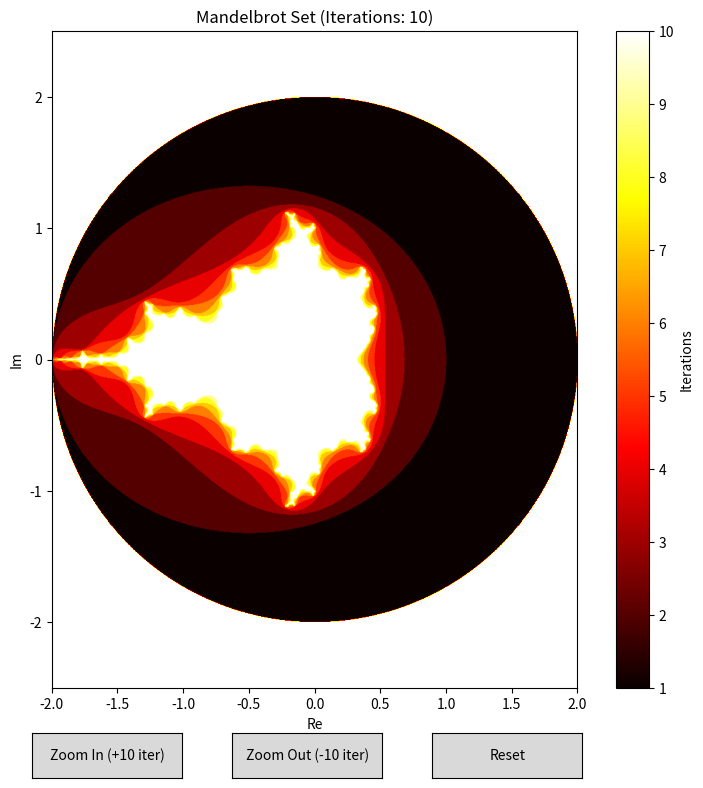

This figure's Python source:
# Generated by Claude Sonnet 4.5 on 2026-03-02
import numpy as np
import matplotlib.pyplot as plt
from matplotlib.widgets import Button
import logging
import time

# Configure logging
logging.basicConfig(
    level=logging.INFO,
    format='%(asctime)s - %(levelname)s - %(message)s',
    datefmt='%H:%M:%S'
)
logger = logging.getLogger(__name__)

# Global parameters
params = {
    'xmin': -2.0, 'xmax': 2.0,
    'ymin': -2.5, 'ymax': 2.5,
    'width': 1024, 'height': 1024,
    'max_iter': 10
}

def calculate_mandelbrot(xmin, xmax, ymin, ymax, width, height, max_iter):
    """Calculate the Mandelbrot set for given parameters"""
    start_time = time.time()
    logger.info(f"Starting calculation: {width}x{height} pixels, {max_iter} iterations")
    logger.info(f"Region: Re[{xmin:.6f}, {xmax:.6f}], Im[{ymin:.6f}, {ymax:.6f}]")
    
    # Create grid of complex numbers
    x = np.linspace(xmin, xmax, width)
    y = np.linspace(ymin, ymax, height)
    X, Y = np.meshgrid(x, y)
    c = X + 1j * Y
    
    # Initialize z and output array
    z = np.zeros_like(c)  # Start with z=0 for all points
    output = np.zeros(c.shape, dtype=int)  # Will store iteration count when each point escapes
    
    # Iterate the Mandelbrot formula: z = z^2 + c
    for n in range(max_iter):
        mask = np.abs(z) <= 2  # Points still bounded (haven't escaped yet)
        z[mask] = z[mask] ** 2 + c[mask]  # Apply formula only to non-escaped points
        output[mask & (np.abs(z) > 2) & (output == 0)] = n  # Record iteration count when point first escapes
    
    # Points that never escaped (stayed bounded) get max_iter value - these form the Mandelbrot set
    output[output == 0] = max_iter
    
    elapsed_time = time.time() - start_time
    logger.info(f"Calculation completed in {elapsed_time:.3f} seconds")
    logger.info("-" * 60)
    
    return output

def update_plot():
    """Recalculate and update the plot"""
    output = calculate_mandelbrot(
        params['xmin'], params['xmax'], 
        params['ymin'], params['ymax'],
        params['width'], params['height'], 
        params['max_iter']
    )
    
    im.set_data(output)
    im.set_extent([params['xmin'], params['xmax'], params['ymin'], params['ymax']])
    im.set_clim(0, params['max_iter'])
    ax.set_title(f'Mandelbrot Set (Iterations: {params["max_iter"]})')
    fig.canvas.draw_idle()

def zoom_in(event):
    """Zoom in by 2x and increase iterations by 10"""
    xcenter = (params['xmin'] + params['xmax']) / 2
    ycenter = (params['ymin'] + params['ymax']) / 2
    xrange = (params['xmax'] - params['xmin']) / 4
    yrange = (params['ymax'] - params['ymin']) / 4
    
    params['xmin'] = xcenter - xrange
    params['xmax'] = xcenter + xrange
    params['ymin'] = ycenter - yrange
    params['ymax'] = ycenter + yrange
    params['max_iter'] += 10
    
    update_plot()

def zoom_out(event):
    """Zoom out by 2x and decrease iterations by 10"""
    xcenter = (params['xmin'] + params['xmax']) / 2
    ycenter = (params['ymin'] + params['ymax']) / 2
    xrange = (params['xmax'] - params['xmin'])
    yrange = (params['ymax'] - params['ymin'])
    
    params['xmin'] = xcenter - xrange
    params['xmax'] = xcenter + xrange
    params['ymin'] = ycenter - yrange
    params['ymax'] = ycenter + yrange
    params['max_iter'] = max(10, params['max_iter'] - 10)  # Don't go below 10
    
    update_plot()

def reset_view(event):
    """Reset to initial view"""
    params['xmin'], params['xmax'] = -2.0, 2.0
    params['ymin'], params['ymax'] = -2.5, 2.5
    params['max_iter'] = 10
    update_plot()

def on_click(event):
    """Zoom to clicked location"""
    if event.inaxes == ax and event.button == 1:  # Left click on main axes
        # Get click coordinates
        cx, cy = event.xdata, event.ydata
        xrange = (params['xmax'] - params['xmin']) / 4
        yrange = (params['ymax'] - params['ymin']) / 4
        
        params['xmin'] = cx - xrange
        params['xmax'] = cx + xrange
        params['ymin'] = cy - yrange
        params['ymax'] = cy + yrange
        params['max_iter'] += 10
        
        update_plot()

# Create figure and initial plot
fig, ax = plt.subplots(figsize=(10, 9))
plt.subplots_adjust(bottom=0.15)

output = calculate_mandelbrot(
    params['xmin'], params['xmax'], 
    params['ymin'], params['ymax'],
    params['width'], params['height'], 
    params['max_iter']
)

im = ax.imshow(output, extent=[params['xmin'], params['xmax'], params['ymin'], params['ymax']], cmap='hot')
ax.set_xlabel('Re')
ax.set_ylabel('Im')
ax.set_title(f'Mandelbrot Set (Iterations: {params["max_iter"]})')
plt.colorbar(im, ax=ax, label='Iterations')

# Create buttons
ax_zoom_in = plt.axes([0.2, 0.05, 0.15, 0.05])
ax_zoom_out = plt.axes([0.4, 0.05, 0.15, 0.05])
ax_reset = plt.axes([0.6, 0.05, 0.15, 0.05])

btn_zoom_in = Button(ax_zoom_in, 'Zoom In (+10 iter)')
btn_zoom_out = Button(ax_zoom_out, 'Zoom Out (-10 iter)')
btn_reset = Button(ax_reset, 'Reset')

btn_zoom_in.on_clicked(zoom_in)
btn_zoom_out.on_clicked(zoom_out)
btn_reset.on_clicked(reset_view)

# Enable click-to-zoom
fig.canvas.mpl_connect('button_press_event', on_click)

plt.show()
